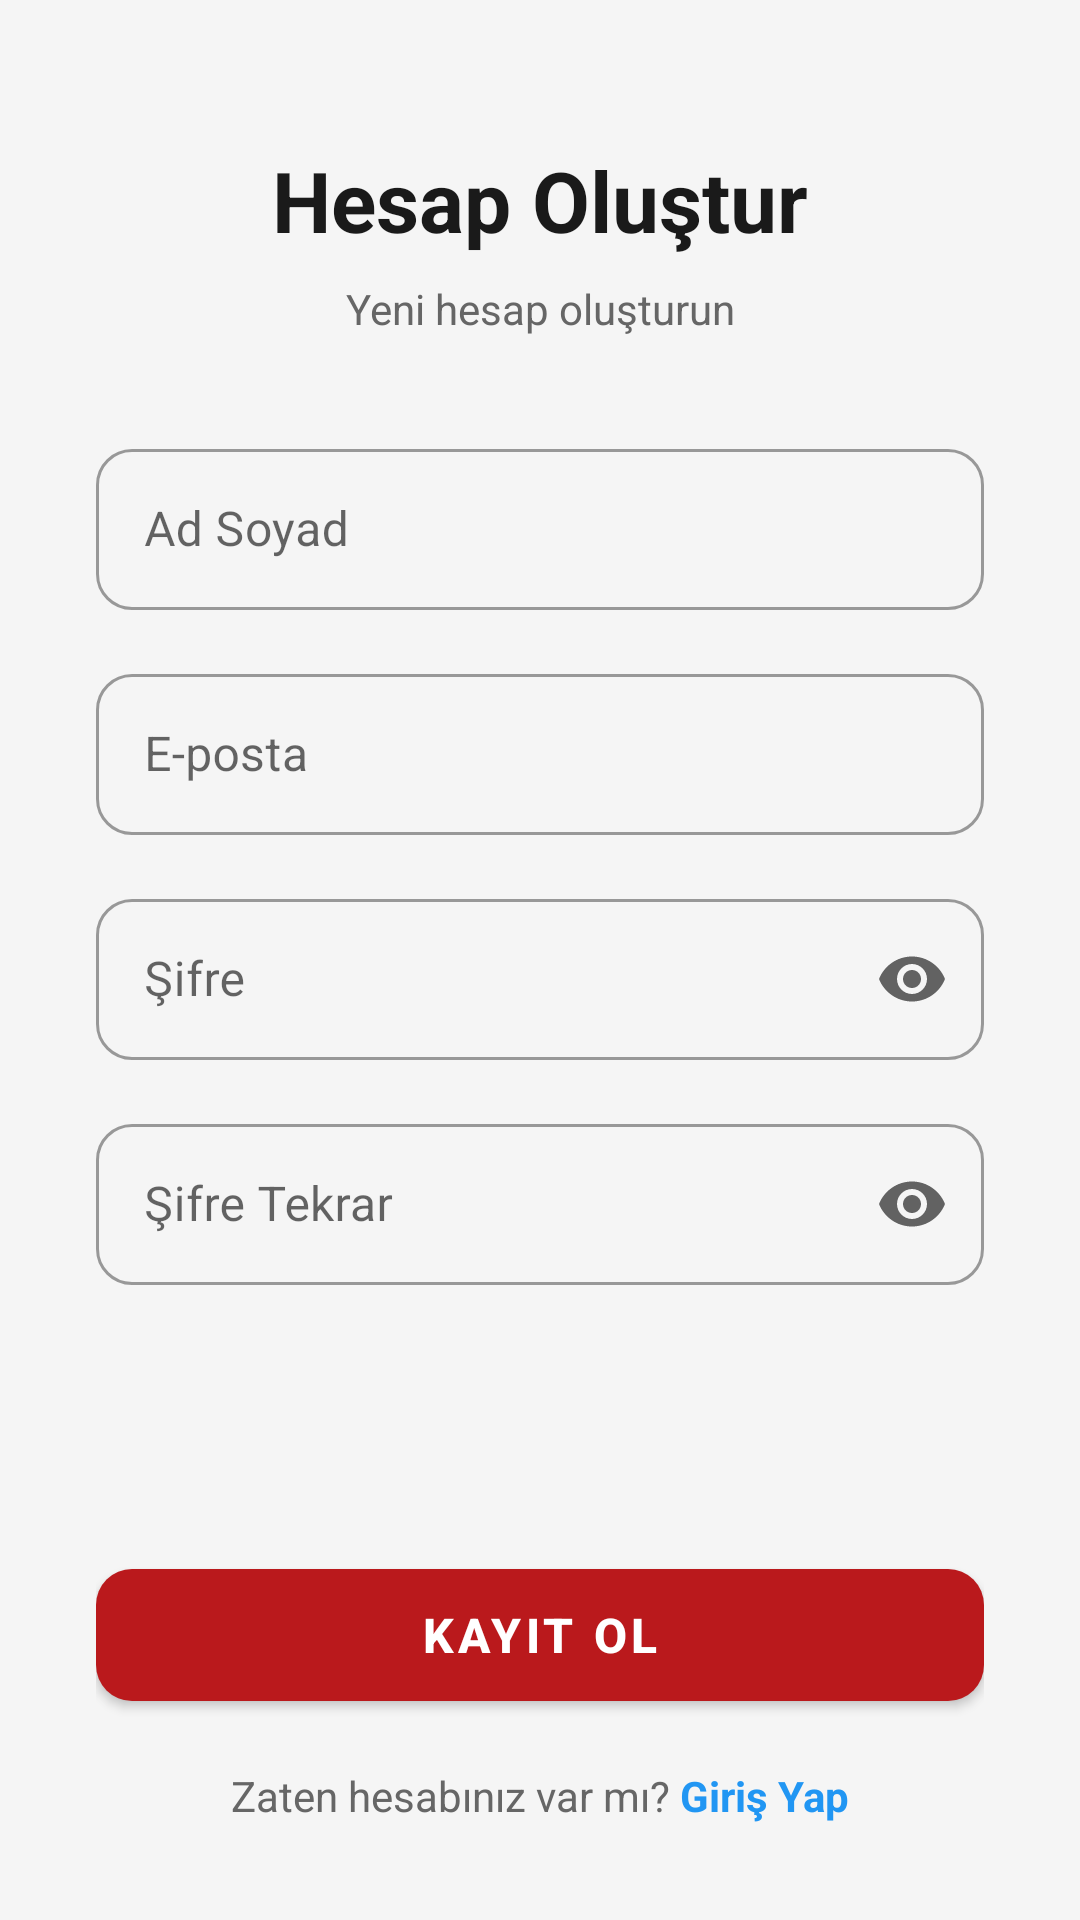

Write the Android layout XML for this screen, with the resource values it uses.
<!-- AndroidManifest.xml: application theme Theme.Ectrack.NoActionBar -->
<!-- res/layout/activity_register.xml -->
<?xml version="1.0" encoding="utf-8"?>
<ScrollView xmlns:android="http://schemas.android.com/apk/res/android"
    xmlns:app="http://schemas.android.com/apk/res-auto"
    android:id="@+id/scrollView"
    android:layout_width="match_parent"
    android:layout_height="match_parent"
    android:background="#F5F5F5"
    android:fillViewport="true">

    <androidx.constraintlayout.widget.ConstraintLayout
        android:layout_width="match_parent"
        android:layout_height="wrap_content"
        android:padding="32dp">

        <TextView
            android:id="@+id/titleText"
            android:layout_width="wrap_content"
            android:layout_height="wrap_content"
            android:layout_marginTop="16dp"
            android:text="Hesap Oluştur"
            android:textColor="#1A1A1A"
            android:textSize="28sp"
            android:textStyle="bold"
            app:layout_constraintEnd_toEndOf="parent"
            app:layout_constraintStart_toStartOf="parent"
            app:layout_constraintTop_toTopOf="parent" />

        <TextView
            android:id="@+id/subtitleText"
            android:layout_width="wrap_content"
            android:layout_height="wrap_content"
            android:layout_marginTop="8dp"
            android:text="Yeni hesap oluşturun"
            android:textColor="#666666"
            android:textSize="14sp"
            app:layout_constraintEnd_toEndOf="parent"
            app:layout_constraintStart_toStartOf="parent"
            app:layout_constraintTop_toBottomOf="@id/titleText" />

        <com.google.android.material.textfield.TextInputLayout
            android:id="@+id/nameInputLayout"
            style="@style/Widget.MaterialComponents.TextInputLayout.OutlinedBox"
            android:layout_width="match_parent"
            android:layout_height="wrap_content"
            android:layout_marginTop="32dp"
            android:hint="Ad Soyad"
            app:boxCornerRadiusBottomEnd="12dp"
            app:boxCornerRadiusBottomStart="12dp"
            app:boxCornerRadiusTopEnd="12dp"
            app:boxCornerRadiusTopStart="12dp"
            app:layout_constraintTop_toBottomOf="@id/subtitleText">

            <com.google.android.material.textfield.TextInputEditText
                android:id="@+id/nameInput"
                android:layout_width="match_parent"
                android:layout_height="wrap_content"
                android:inputType="textPersonName"
                android:padding="16dp" />
        </com.google.android.material.textfield.TextInputLayout>

        <com.google.android.material.textfield.TextInputLayout
            android:id="@+id/emailInputLayout"
            style="@style/Widget.MaterialComponents.TextInputLayout.OutlinedBox"
            android:layout_width="match_parent"
            android:layout_height="wrap_content"
            android:layout_marginTop="16dp"
            android:hint="E-posta"
            app:boxCornerRadiusBottomEnd="12dp"
            app:boxCornerRadiusBottomStart="12dp"
            app:boxCornerRadiusTopEnd="12dp"
            app:boxCornerRadiusTopStart="12dp"
            app:layout_constraintTop_toBottomOf="@id/nameInputLayout">

            <com.google.android.material.textfield.TextInputEditText
                android:id="@+id/emailInput"
                android:layout_width="match_parent"
                android:layout_height="wrap_content"
                android:inputType="textEmailAddress"
                android:padding="16dp" />
        </com.google.android.material.textfield.TextInputLayout>

        <com.google.android.material.textfield.TextInputLayout
            android:id="@+id/passwordInputLayout"
            style="@style/Widget.MaterialComponents.TextInputLayout.OutlinedBox"
            android:layout_width="match_parent"
            android:layout_height="wrap_content"
            android:layout_marginTop="16dp"
            android:hint="Şifre"
            app:boxCornerRadiusBottomEnd="12dp"
            app:boxCornerRadiusBottomStart="12dp"
            app:boxCornerRadiusTopEnd="12dp"
            app:boxCornerRadiusTopStart="12dp"
            app:endIconMode="password_toggle"
            app:layout_constraintTop_toBottomOf="@id/emailInputLayout">

            <com.google.android.material.textfield.TextInputEditText
                android:id="@+id/passwordInput"
                android:layout_width="match_parent"
                android:layout_height="wrap_content"
                android:inputType="textPassword"
                android:padding="16dp" />
        </com.google.android.material.textfield.TextInputLayout>

        <com.google.android.material.textfield.TextInputLayout
            android:id="@+id/confirmPasswordInputLayout"
            style="@style/Widget.MaterialComponents.TextInputLayout.OutlinedBox"
            android:layout_width="match_parent"
            android:layout_height="wrap_content"
            android:layout_marginTop="16dp"
            android:hint="Şifre Tekrar"
            app:boxCornerRadiusBottomEnd="12dp"
            app:boxCornerRadiusBottomStart="12dp"
            app:boxCornerRadiusTopEnd="12dp"
            app:boxCornerRadiusTopStart="12dp"
            app:endIconMode="password_toggle"
            app:layout_constraintTop_toBottomOf="@id/passwordInputLayout">

            <com.google.android.material.textfield.TextInputEditText
                android:id="@+id/confirmPasswordInput"
                android:layout_width="match_parent"
                android:layout_height="wrap_content"
                android:inputType="textPassword"
                android:padding="16dp" />
        </com.google.android.material.textfield.TextInputLayout>

        <LinearLayout
            android:id="@+id/loginLinkLayout"
            android:layout_width="wrap_content"
            android:layout_height="wrap_content"
            android:gravity="center"
            android:orientation="horizontal"
            app:layout_constraintBottom_toBottomOf="parent"
            app:layout_constraintEnd_toEndOf="parent"
            app:layout_constraintStart_toStartOf="parent">

            <TextView
                android:layout_width="wrap_content"
                android:layout_height="wrap_content"
                android:text="Zaten hesabınız var mı? "
                android:textColor="#666666"
                android:textSize="14sp" />

            <TextView
                android:id="@+id/backToLogin"
                android:layout_width="wrap_content"
                android:layout_height="wrap_content"
                android:text="Giriş Yap"
                android:textColor="#2196F3"
                android:textSize="14sp"
                android:textStyle="bold" />
        </LinearLayout>

        <com.google.android.material.button.MaterialButton
            android:id="@+id/registerButton"
            android:layout_width="0dp"
            android:layout_height="56dp"
            android:layout_marginBottom="16dp"
            android:text="Kayıt Ol"
            android:textSize="16sp"
            android:textStyle="bold"
            app:cornerRadius="12dp"
            app:layout_constraintBottom_toTopOf="@id/loginLinkLayout"
            app:layout_constraintEnd_toEndOf="parent"
            app:layout_constraintStart_toStartOf="parent" />

    </androidx.constraintlayout.widget.ConstraintLayout>
</ScrollView>
<!-- resources referenced by this layout -->
<resources>
  <style name="Theme.Ectrack.NoActionBar" parent="Theme.Ectrack">
          <item name="windowActionBar">false</item>
          <item name="windowNoTitle">true</item>
      </style>
  <style name="Theme.Ectrack" parent="Theme.MaterialComponents.DayNight.DarkActionBar">
          <item name="windowActionBar">false</item>
          <item name="windowNoTitle">true</item>
          <item name="colorPrimary">@color/purple_500</item>
          <item name="colorPrimaryVariant">@color/purple_700</item>
          <item name="colorOnPrimary">@color/white</item>
          <item name="colorSecondary">@color/teal_200</item>
          <item name="colorSecondaryVariant">@color/teal_700</item>
          <item name="colorOnSecondary">@color/black</item>
          <item name="android:statusBarColor">?attr/colorPrimaryVariant</item>
      </style>
  <color name="purple_500">#BA191C</color>
  <color name="purple_700">#BA191C</color>
  <color name="white">#FFFFFFFF</color>
  <color name="teal_200">#D55C30</color>
  <color name="teal_700">#3057D5</color>
  <color name="black">#FF000000</color>
</resources>
